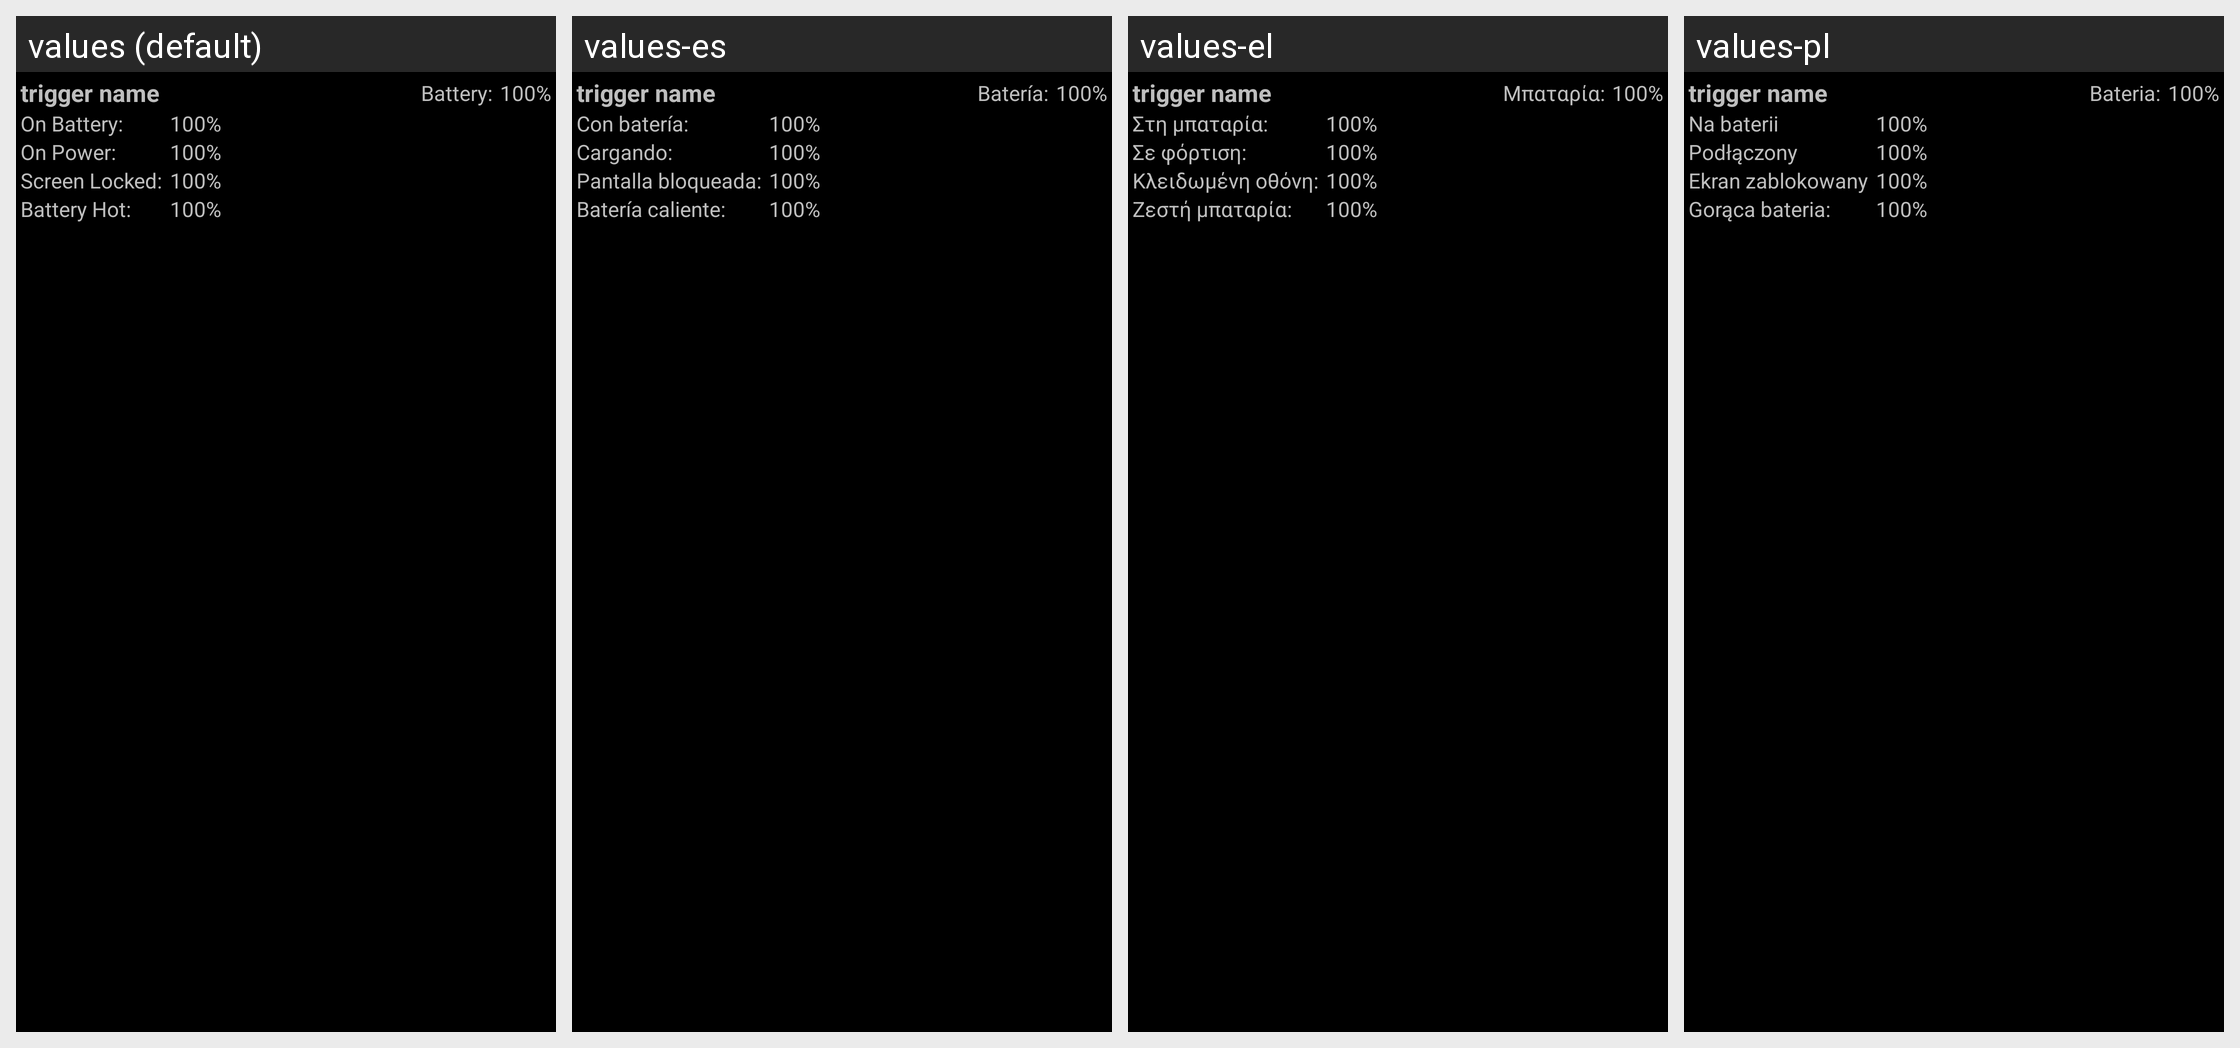

Here is an Android app screen in its default locale and in the app's own translations. Write out the translated-string differences for the strings that appear on this screen.
Android screen res/layout/trigger_item_hot_nocall.xml rendered under 4 locales, left to right: values (default), values-es, values-el, values-pl. Device: Nexus 5 (rendered at 1080×1920; each locale shown at half size, 540×960, under a caption strip naming it); theme CpuTunerTheme.
Other locales in the repository, not shown: values-de, values-en-rUS, values-fr, values-gr, values-hr, values-it, values-ja, values-ko, values-nl, values-pt, values-ru, values-sv, values-tr, values-uk, values-zh.
Strings drawn on this screen, with the default value and each locale's value (text and hints the layout hard-codes, and strings that could not be matched under every locale, appear in the picture but are not listed):

labelCurrentBattery
  values: Battery:
  values-es: Batería:
  values-el: Μπαταρία:
  values-pl: Bateria:

labelOnBattery
  values: On Battery:
  values-es: Con batería:
  values-el: Στη μπαταρία:
  values-pl: Na baterii

labelOnPower
  values: On Power:
  values-es: Cargando:
  values-el: Σε φόρτιση:
  values-pl: Podłączony

labelScreenLocked
  values: Screen Locked:
  values-es: Pantalla bloqueada:
  values-el: Κλειδωμένη οθόνη:
  values-pl: Ekran zablokowany

labelBatteryHot
  values: Battery Hot:
  values-es: Batería caliente:
  values-el: Ζεστή μπαταρία:
  values-pl: Gorąca bateria:
